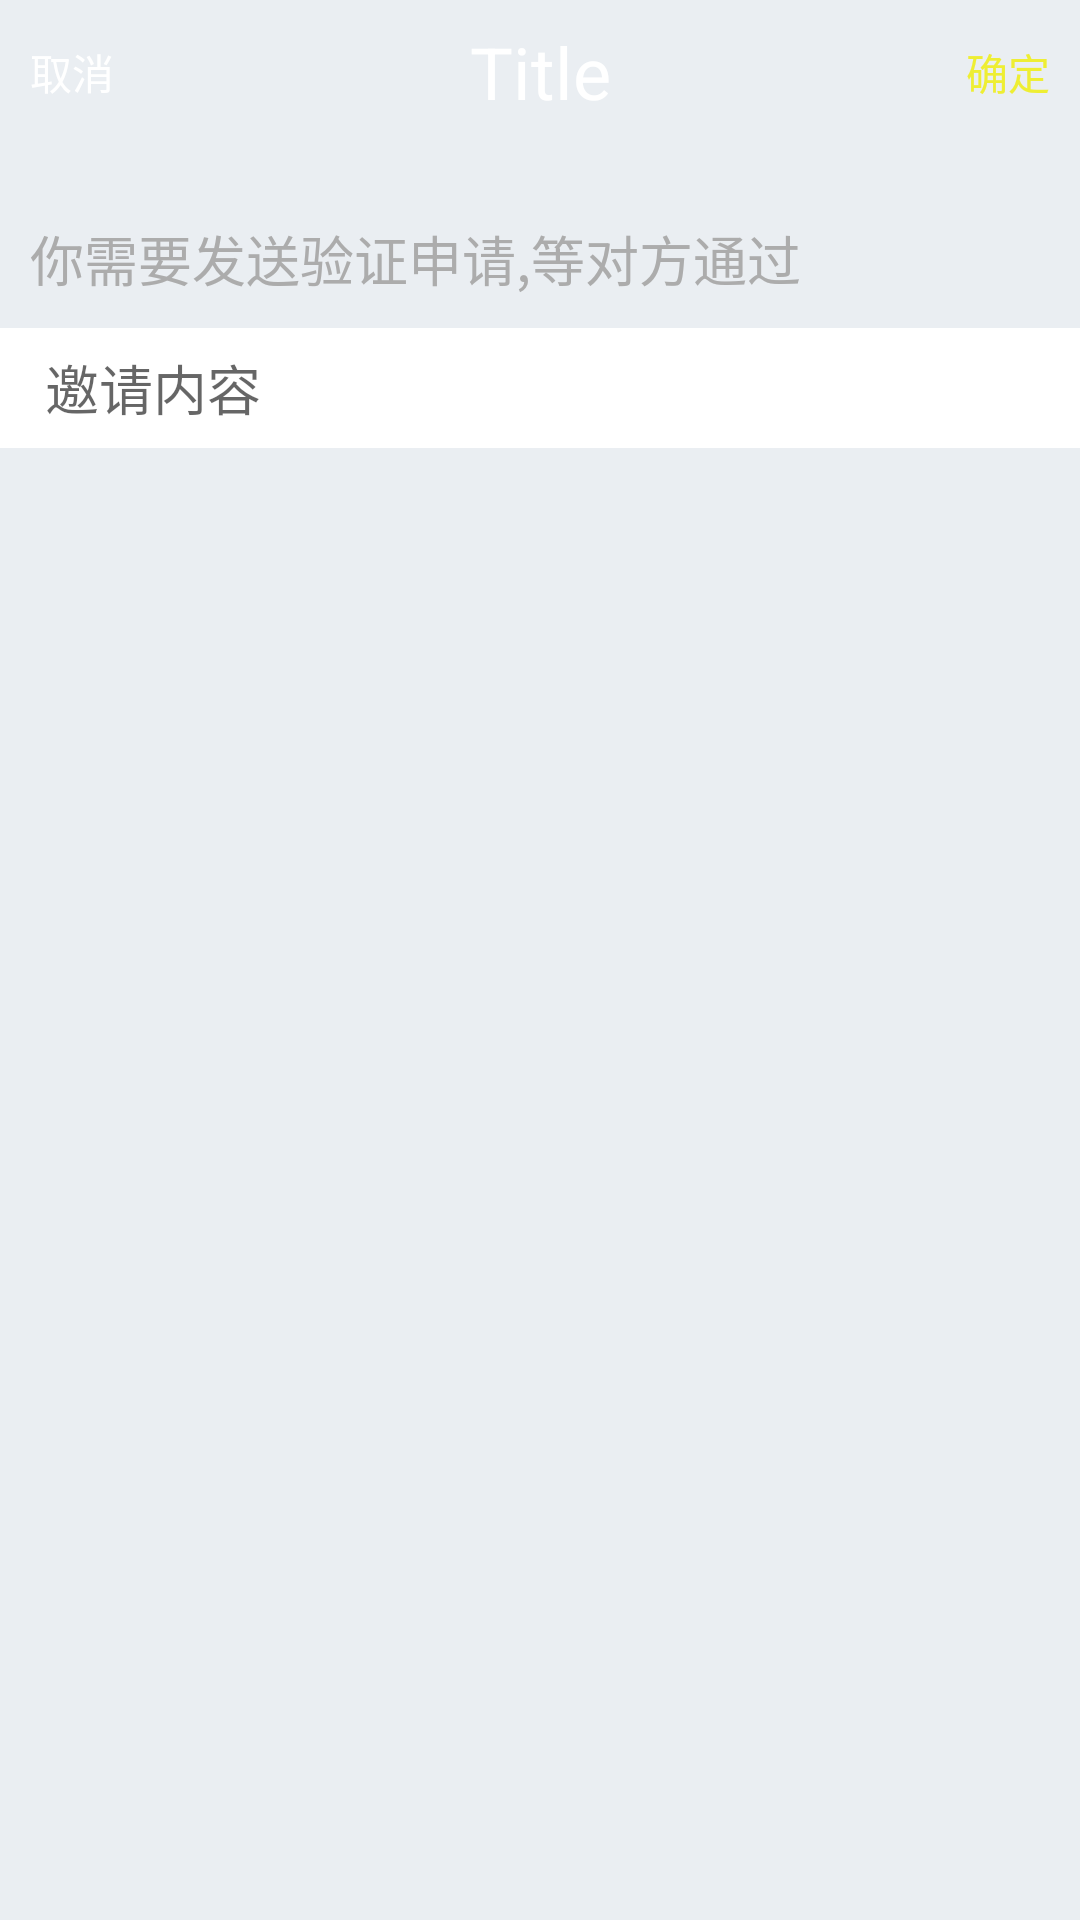

Produce the Android XML layout that renders to this screen, including the resource entries it uses.
<!-- AndroidManifest.xml: application theme AppTheme -->
<!-- res/layout/act_friend_validate.xml -->
<?xml version="1.0" encoding="utf-8"?>
<LinearLayout xmlns:android="http://schemas.android.com/apk/res/android"
    android:layout_width="match_parent"
    android:layout_height="match_parent"
    android:background="@color/bg_gray"
    android:orientation="vertical" >

    <include layout="@layout/bar_action" />

    <TextView
        android:layout_width="match_parent"
        android:layout_height="wrap_content"
        android:layout_marginLeft="10dp"
        android:layout_marginTop="25dp"
        android:text="你需要发送验证申请,等对方通过"
        android:textColor="@color/text_light"
        android:textSize="18sp" />

    <RelativeLayout
        android:layout_width="match_parent"
        android:layout_height="wrap_content"
        android:layout_marginTop="10dp" >

        <EditText
            android:id="@+id/friend_validate_et_content"
            android:layout_width="match_parent"
            android:layout_height="40dp"
            android:background="@color/white"
            android:hint="邀请内容"
            android:paddingLeft="15dp"
            android:paddingRight="15dp" />

        <Button
            android:id="@+id/friend_validate_btn_clear"
            android:layout_width="wrap_content"
            android:layout_height="wrap_content"
            android:layout_alignParentRight="true"
            android:layout_centerVertical="true"
            android:layout_marginRight="10dp"
            android:background="@drawable/btn_delete_search_selector" />
    </RelativeLayout>

</LinearLayout>
<!-- res/layout/bar_action.xml (included above) -->
<?xml version="1.0" encoding="utf-8"?>
<RelativeLayout xmlns:android="http://schemas.android.com/apk/res/android"
    android:layout_width="match_parent"
    android:layout_height="48dp"
    android:background="@mipmap/bg_top_bar" >

    <TextView
        android:id="@+id/bar_negative"
        android:layout_width="48dp"
        android:layout_height="48dp"
        android:gravity="center"
        android:text="取消"
        android:textColor="@color/white"
        android:textSize="14sp" />

    <TextView
        android:id="@+id/bar_title"
        android:layout_width="match_parent"
        android:layout_height="match_parent"
        android:layout_marginLeft="48dp"
        android:layout_marginRight="48dp"
        android:gravity="center"
        android:text="Title"
        android:textColor="@color/white"
        android:textSize="24sp"
        android:textStyle="normal" />

    <TextView
        android:id="@+id/bar_positive"
        android:layout_width="48dp"
        android:layout_height="48dp"
        android:layout_alignParentRight="true"
        android:gravity="center"
        android:text="确定"
        android:textColor="#FFEEEE33"
        android:textSize="14sp" />

</RelativeLayout>
<!-- resources referenced by this layout -->
<resources>
  <color name="bg_gray">#FFEAEEF2</color>
  <color name="text_light">#FFACACAC</color>
  <color name="white">#FFFFFFFF</color>
  <!-- drawable btn_delete_search_selector (drawable) -->
  <?xml version="1.0" encoding="utf-8"?>
  <selector xmlns:android="http://schemas.android.com/apk/res/android">
  
      <item android:drawable="@mipmap/icon_edit_delete_pressed" android:state_pressed="true"/>
      <item android:drawable="@mipmap/icon_edit_delete"/>
  
  </selector>
  <style name="AppTheme" parent="Theme.AppCompat.Light.DarkActionBar">
          
          <item name="colorPrimary">@color/colorPrimary</item>
          <item name="colorPrimaryDark">@color/colorPrimaryDark</item>
          <item name="colorAccent">@color/colorAccent</item>
      </style>
  <color name="colorPrimary">#3F51B5</color>
  <color name="colorPrimaryDark">#303F9F</color>
  <color name="colorAccent">#FF4081</color>
</resources>
